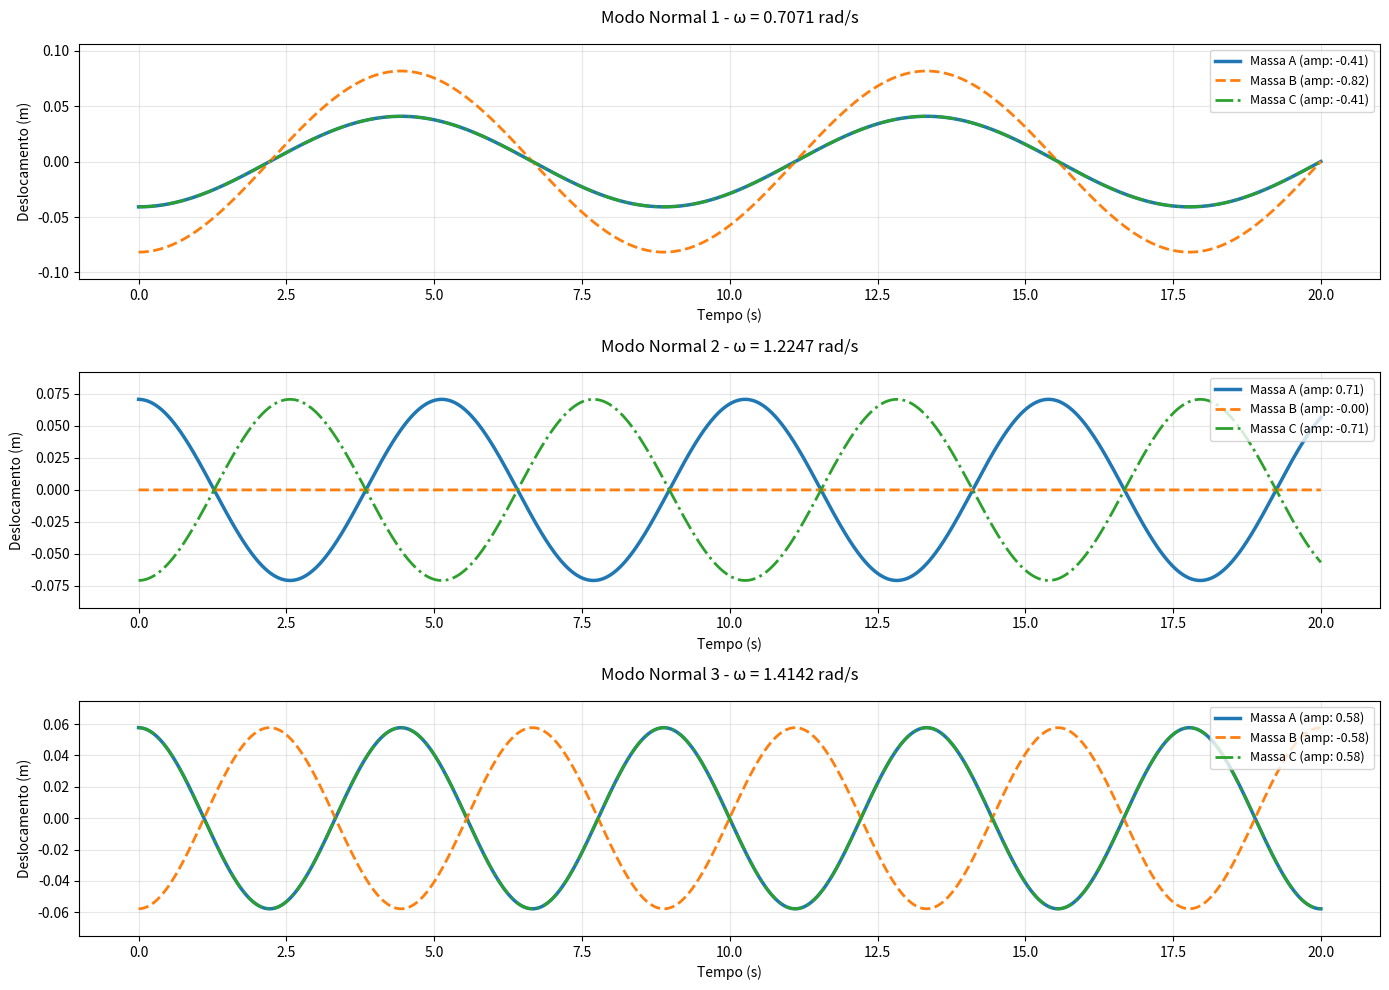

Reproduce this figure in Python.
import numpy as np
import matplotlib.pyplot as plt

# Parâmetros do sistema
k = 1.0       # Constante elástica das molas externas (N/m)
k_prime = 0.5 # Constante elástica das molas internas (N/m)
m = 1.0       # Massa de cada partícula (kg)

# 1. Configuração da matriz dinâmica e cálculo dos modos normais
K_matrix = np.array([
    [-(k + k_prime), k_prime, 0],
    [k_prime, -2*k_prime, k_prime],
    [0, k_prime, -(k + k_prime)]
]) / m

# Cálculo dos autovalores e autovetores
eigenvalues, eigenvectors = np.linalg.eig(K_matrix)
frequencies = np.sqrt(np.abs(eigenvalues))

# Ordenar e normalizar
sorted_indices = np.argsort(frequencies)
frequencies = frequencies[sorted_indices]
eigenvectors = eigenvectors[:, sorted_indices]
eigenvectors = eigenvectors / np.linalg.norm(eigenvectors, axis=0)  # Normalização

# 2. Simulação com Euler-Cromer
dt = 0.01
t_max = 20.0
n_steps = int(t_max / dt)
t = np.linspace(0, t_max, n_steps)

def simulate_mode(mode_vector):
    xA, xB, xC = np.zeros(n_steps), np.zeros(n_steps), np.zeros(n_steps)
    vA, vB, vC = np.zeros(n_steps), np.zeros(n_steps), np.zeros(n_steps)
    
    # Inicialização correta garantindo todas as massas sejam excitadas
    xA[0] = 0.1 * mode_vector[0]
    xB[0] = 0.1 * mode_vector[1] 
    xC[0] = 0.1 * mode_vector[2]
    
    for i in range(n_steps-1):
        # Forças e acelerações
        aA = -(k+k_prime)*xA[i] + k_prime*xB[i]
        aB = k_prime*xA[i] - 2*k_prime*xB[i] + k_prime*xC[i]
        aC = k_prime*xB[i] - (k+k_prime)*xC[i]
        
        # Integração
        vA[i+1] = vA[i] + aA*dt
        vB[i+1] = vB[i] + aB*dt
        vC[i+1] = vC[i] + aC*dt
        
        xA[i+1] = xA[i] + vA[i+1]*dt
        xB[i+1] = xB[i] + vB[i+1]*dt
        xC[i+1] = xC[i] + vC[i+1]*dt
    
    return xA, xB, xC

# 3. Visualização com configurações aprimoradas
plt.figure(figsize=(14, 10))
colors = ['#1f77b4', '#ff7f0e', '#2ca02c']  # Cores distintas
line_styles = ['-', '--', '-.']  # Estilos diferentes

for mode in range(3):
    xA, xB, xC = simulate_mode(eigenvectors[:, mode])
    
    plt.subplot(3, 1, mode+1)
    
    # Plot com configurações visuais melhoradas
    plt.plot(t, xA, color=colors[0], linestyle=line_styles[0], 
             linewidth=2.5, label=f'Massa A (amp: {eigenvectors[0,mode]:.2f})')
    plt.plot(t, xB, color=colors[1], linestyle=line_styles[1], 
             linewidth=2.0, label=f'Massa B (amp: {eigenvectors[1,mode]:.2f})')
    plt.plot(t, xC, color=colors[2], linestyle=line_styles[2], 
             linewidth=2.0, label=f'Massa C (amp: {eigenvectors[2,mode]:.2f})')
    
    plt.title(f'Modo Normal {mode+1} - ω = {frequencies[mode]:.4f} rad/s', 
              fontsize=12, pad=15)
    plt.xlabel('Tempo (s)', fontsize=10)
    plt.ylabel('Deslocamento (m)', fontsize=10)
    
    # Configurações do eixo e legenda
    max_amp = max(np.max(np.abs(xA)), np.max(np.abs(xB)), np.max(np.abs(xC)))
    plt.ylim(-max_amp*1.3, max_amp*1.3)
    plt.grid(True, alpha=0.3)
    plt.legend(fontsize=9, loc='upper right')

plt.tight_layout()
plt.show()